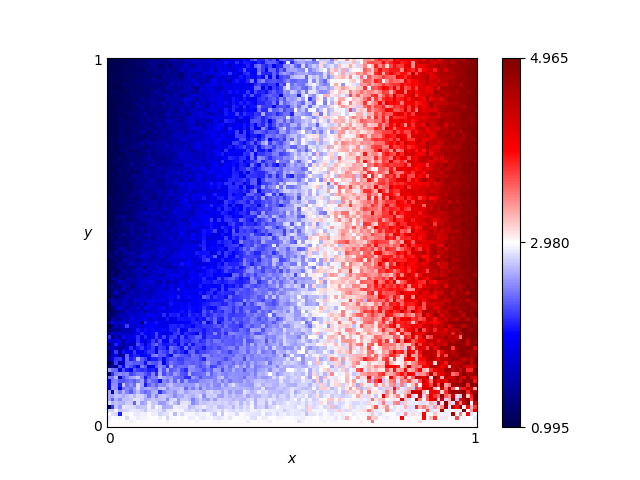

The file beside this chart, header and first rows:
x, y, score
0.46, 0.76, 2.445
0.54, 0.86, 2.455
0.16, 0.19, 2.115
0.61, 0.18, 3.49
0.82, 0.41, 4.325
0.72, 0.66, 3.305
0.63, 0.37, 3.25
0.41, 0.28, 2.42
0.16, 0.44, 1.52
0.8, 0.33, 3.565
0.84, 0.23, 3.8
0.25, 0.48, 1.75
0.62, 0.7, 3.165
0.78, 0.28, 4.035
0.03, 0.68, 1.065
0.57, 0.0, 3.0
0.69, 0.37, 3.645
0.46, 0.05, 2.955
0.65, 0.03, 3.005
0.56, 0.8, 2.515
0.28, 0.44, 1.96
0.65, 0.0, 3.0
0.57, 0.1, 2.745
0.44, 0.29, 2.57
0.63, 0.49, 2.715
0.26, 0.03, 2.925
0.92, 0.27, 4.68
0.69, 0.35, 3.29
0.79, 0.78, 3.665
0.3, 0.26, 2.205
0.98, 0.54, 4.905
0.25, 0.62, 1.88
0.55, 0.43, 2.7
0.19, 0.06, 2.58
0.14, 0.65, 1.36
0.09, 0.65, 1.32
0.92, 1.0, 4.665
0.51, 0.43, 2.775
0.36, 0.66, 2.18
0.33, 0.92, 1.845
0.01, 0.93, 1.015
0.25, 0.81, 1.74
0.9, 0.46, 3.945
0.3, 0.12, 2.645
0.87, 0.59, 4.505
0.8, 0.75, 3.57
0.93, 0.2, 4.6
0.34, 0.41, 2.405
0.05, 0.48, 1.205
0.9, 0.12, 3.98
0.59, 0.65, 3.08
0.72, 0.62, 3.085
0.29, 0.87, 1.695
0.02, 0.72, 1.105
0.8, 0.35, 3.295
0.09, 0.22, 2.1
0.05, 0.61, 1.23
0.49, 0.38, 2.77
0.62, 0.21, 3.045
0.79, 0.55, 4.045
... 10,141 more rows
